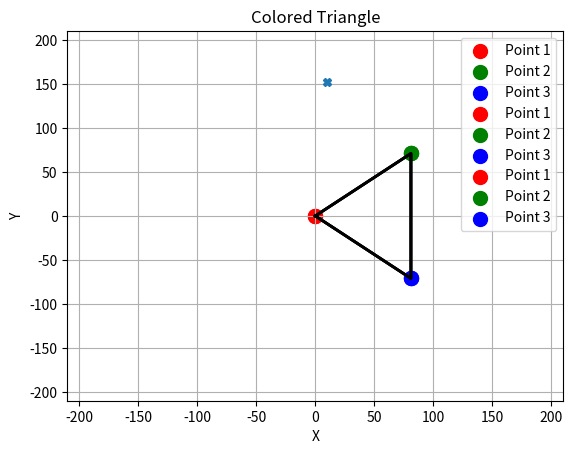

This chart was generated by the following Python code:
import math
import matplotlib.pyplot as plt
import copy

class CarPoint:
    def __init__(self, x, y):
        self.x = x
        self.y = y

def rotate_triangle(triangle, angle_rad):

    # Create a rotation matrix
    cosA = math.cos(angle_rad)
    sinA = math.sin(angle_rad)

    # Initialize the rotation matrix
    rotation_matrix = [
        [cosA, -sinA],
        [sinA, cosA]
    ]

    # Rotate each vertex of the triangle
    rotated_triangle = []
    for vertex in triangle:
        rotated_vertex = CarPoint(0, 0)
        rotated_vertex.x = vertex.x * rotation_matrix[0][0] + vertex.y * rotation_matrix[0][1]
        rotated_vertex.y = vertex.x * rotation_matrix[1][0] + vertex.y * rotation_matrix[1][1]
        rotated_triangle.append(rotated_vertex)

    return rotated_triangle

def translate_triangle(triangle, reference):
    triangle[0] = reference
    triangle[1] = CarPoint(triangle[1].x + reference.x, triangle[1].y + reference.y)
    triangle[2] = CarPoint(triangle[2].x + reference.x, triangle[2].y + reference.y)

    return triangle

def plot_colored_triangle(triangle):
    colors = ['r', 'g', 'b']  # Red, Green, Blue for corners
    x = [vertex.x for vertex in triangle]
    y = [vertex.y for vertex in triangle]

    for i in range(3):
        plt.scatter(x[i], y[i], c=colors[i], s=100, label=f'Point {i+1}')

    plt.xlim(-210, 210)
    plt.ylim(-210, 210)
    plt.plot(x + [x[0]], y + [y[0]], 'k-', linewidth=2)
    plt.legend()
    plt.xlabel('X')
    plt.ylabel('Y')
    plt.title('Colored Triangle')
    plt.grid(True)
    

def main():
    ClosePoint = [0,-200]
    #State = [-50, -135, 60]
    State = [0, 0, 0]
    angle = math.atan2(ClosePoint[0] - State[0],ClosePoint[1] - State[1]) - math.radians(State[2])
    angle = math.pi/2

    # Define the initial triangle vertices [a, b, c]
    initial_triangle = [CarPoint(0, 0), CarPoint(81, 71), CarPoint(81, -71)]

    
    rotated_triangle = rotate_triangle(initial_triangle, math.radians(State[2]))# Rotate the initial triangle
    copied_rotated_triangle = copy.deepcopy(rotated_triangle)  # Create a deep copy to avoid modification
    trans_triangle = translate_triangle(copied_rotated_triangle, CarPoint(State[0], State[1]))

    final_triangle = rotate_triangle(trans_triangle, angle)

    C = CarPoint(0,0)
    B = CarPoint(trans_triangle[0].x,trans_triangle[0].y)
    #Phase 2
    if(angle>0):
        A = CarPoint(trans_triangle[1].x,trans_triangle[1].y)
    else:
        A = CarPoint(trans_triangle[2].x,trans_triangle[2].y)
    
    C.x=A.x+(B.x-A.x)*math.cos(-angle) - (B.y-A.y)*math.sin(-angle)
    C.y=A.y+(B.x-A.x)*math.sin(-angle) + (B.y-A.y)*math.cos(-angle)

    
    print("rotate angle: ",angle*180/math.pi)
    print("around: ",A.x,",",A.y)
    print("from: ",B.x,",",B.y)
    print("result: ",C.x,",",C.y)
    # Plot the rotated triangle with different colored corners
    #plot_colored_triangle(final_triangle)
    plot_colored_triangle(initial_triangle)
    plot_colored_triangle(rotated_triangle)
    plot_colored_triangle(trans_triangle)
    plt.plot(C.x, C.y, 'X')

    plt.show()

if __name__ == "__main__":
    main()
